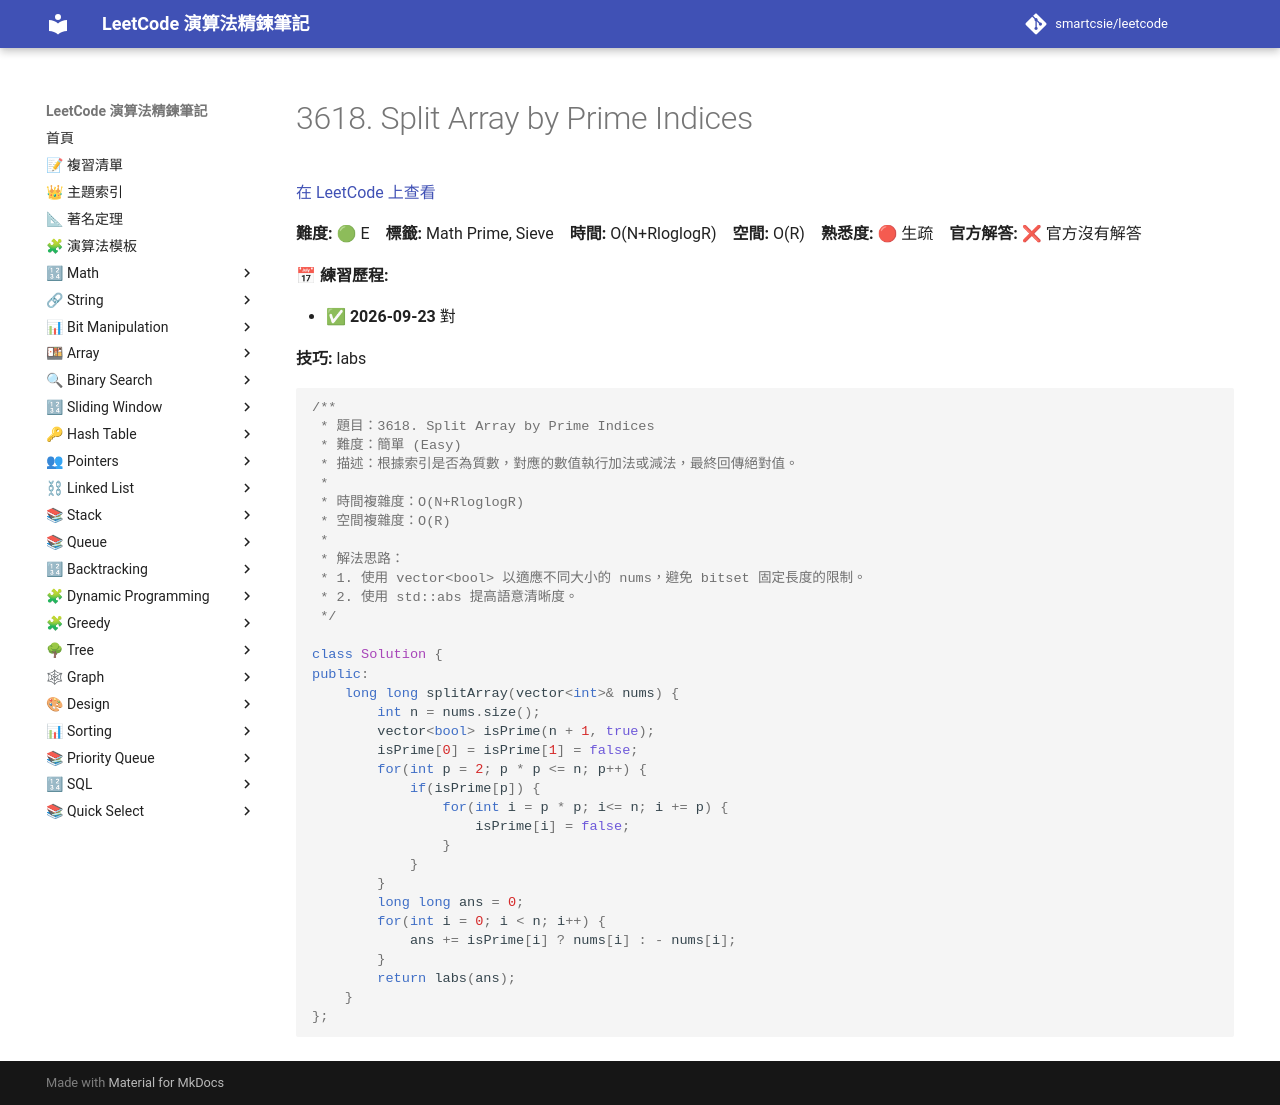

repository: smartcsie/leetcode · page: problems/3618/index.html · generator: mkdocs

# 3618. Split Array by Prime Indices

[在 LeetCode 上查看](https://leetcode.com/problems/split-array-by-prime-indices/)

**難度:** 🟢 E　**標籤:** Math Prime, Sieve　**時間:** O(N+RloglogR)　**空間:** O(R)　**熟悉度:** 🔴 生疏　**官方解答:** ❌ 官方沒有解答

**📅 練習歷程:**

- ✅ **2026-09-23** 對

**技巧:** labs

```cpp
/**
 * 題目：3618. Split Array by Prime Indices
 * 難度：簡單 (Easy)
 * 描述：根據索引是否為質數，對應的數值執行加法或減法，最終回傳絕對值。
 *
 * 時間複雜度：O(N+RloglogR)
 * 空間複雜度：O(R)
 *
 * 解法思路：
 * 1. 使用 vector<bool> 以適應不同大小的 nums，避免 bitset 固定長度的限制。
 * 2. 使用 std::abs 提高語意清晰度。
 */

class Solution {
public:
    long long splitArray(vector<int>& nums) {
        int n = nums.size();
        vector<bool> isPrime(n + 1, true);
        isPrime[0] = isPrime[1] = false;
        for(int p = 2; p * p <= n; p++) {
            if(isPrime[p]) {
                for(int i = p * p; i<= n; i += p) {
                    isPrime[i] = false;
                }
            }
        }
        long long ans = 0;
        for(int i = 0; i < n; i++) {
            ans += isPrime[i] ? nums[i] : - nums[i];
        }
        return labs(ans);
    }
};
```
